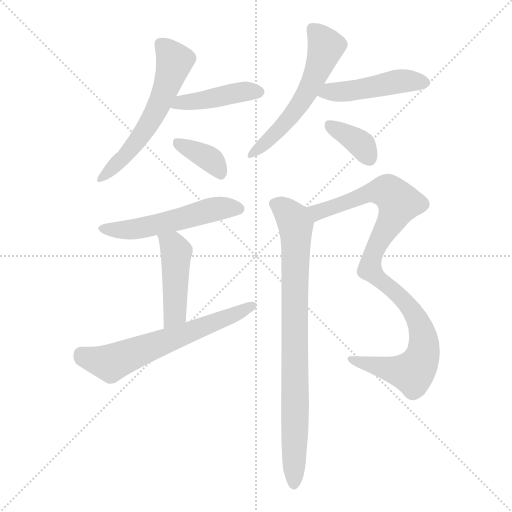
t = 0.00 s
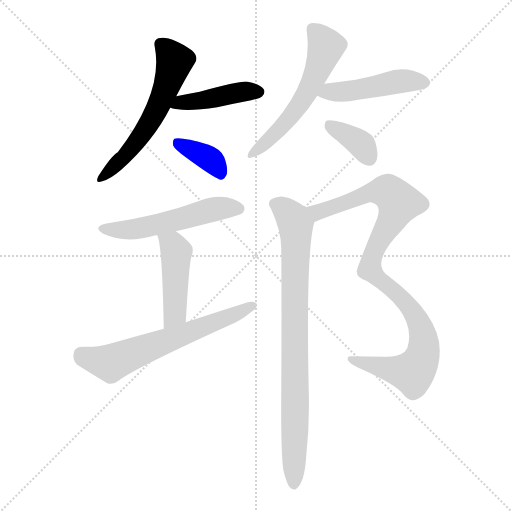
t = 1.58 s
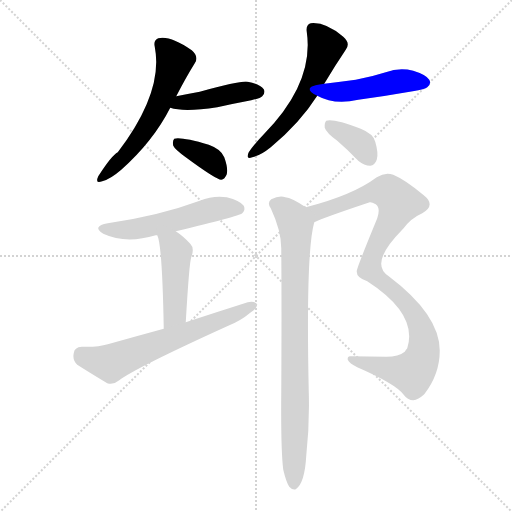
t = 3.16 s
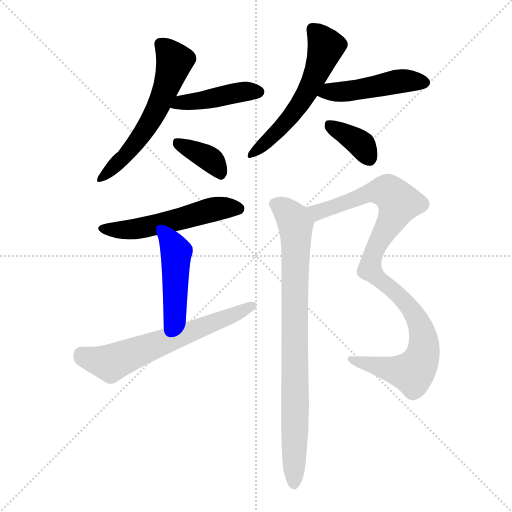
t = 4.73 s
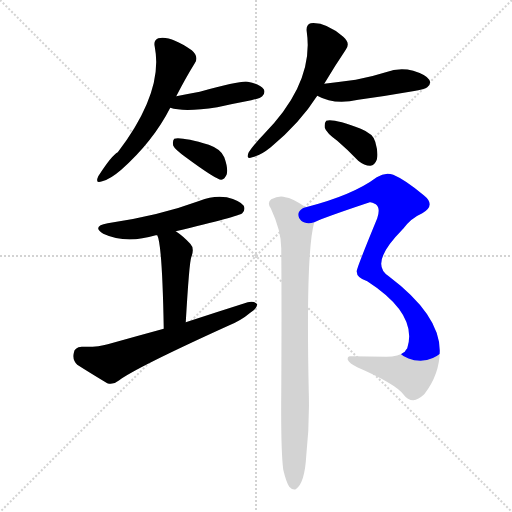
t = 6.31 s
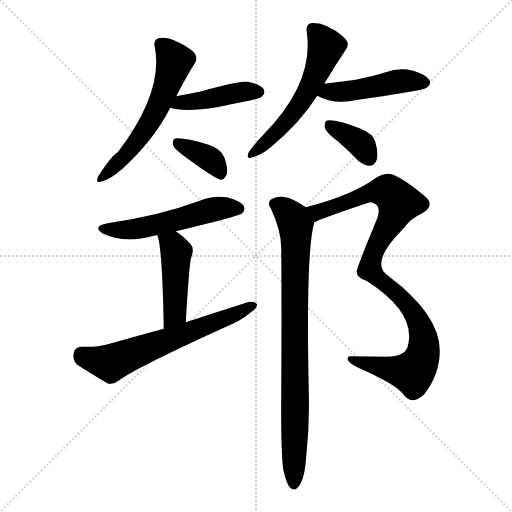
t = 7.89 s

The animated SVG that drew these frames (rendered in a browser with its animation timeline set to each time). Animation: 11 CSS @keyframes rules; one cycle of 7.89 s.

<svg version="1.1" viewBox="0 0 1024 1024" xmlns="http://www.w3.org/2000/svg">
  <g stroke="lightgray" stroke-dasharray="1,1" stroke-width="1" transform="scale(4, 4)">
    <line x1="0" y1="0" x2="256" y2="256"></line>
    <line x1="256" y1="0" x2="0" y2="256"></line>
    <line x1="128" y1="0" x2="128" y2="256"></line>
    <line x1="0" y1="128" x2="256" y2="128"></line>
  </g>
<g transform="scale(1, -1) translate(0, -900)">
   <style type="text/css">
    @keyframes keyframes0 {
      from {
       stroke: blue;
       stroke-dashoffset: 575;
       stroke-width: 128;
       }
       65% {
       animation-timing-function: step-end;
       stroke: blue;
       stroke-dashoffset: 0;
       stroke-width: 128;
       }
       to {
       stroke: black;
       stroke-width: 1024;
       }
       }
       #make-me-a-hanzi-animation-0 {
         animation: keyframes0 0.717936s both;
         animation-delay: 0.000000s;
         animation-timing-function: linear;
       }
    @keyframes keyframes1 {
      from {
       stroke: blue;
       stroke-dashoffset: 429;
       stroke-width: 128;
       }
       58% {
       animation-timing-function: step-end;
       stroke: blue;
       stroke-dashoffset: 0;
       stroke-width: 128;
       }
       to {
       stroke: black;
       stroke-width: 1024;
       }
       }
       #make-me-a-hanzi-animation-1 {
         animation: keyframes1 0.599121s both;
         animation-delay: 0.717936s;
         animation-timing-function: linear;
       }
    @keyframes keyframes2 {
      from {
       stroke: blue;
       stroke-dashoffset: 368;
       stroke-width: 128;
       }
       55% {
       animation-timing-function: step-end;
       stroke: blue;
       stroke-dashoffset: 0;
       stroke-width: 128;
       }
       to {
       stroke: black;
       stroke-width: 1024;
       }
       }
       #make-me-a-hanzi-animation-2 {
         animation: keyframes2 0.549479s both;
         animation-delay: 1.317057s;
         animation-timing-function: linear;
       }
    @keyframes keyframes3 {
      from {
       stroke: blue;
       stroke-dashoffset: 560;
       stroke-width: 128;
       }
       65% {
       animation-timing-function: step-end;
       stroke: blue;
       stroke-dashoffset: 0;
       stroke-width: 128;
       }
       to {
       stroke: black;
       stroke-width: 1024;
       }
       }
       #make-me-a-hanzi-animation-3 {
         animation: keyframes3 0.705729s both;
         animation-delay: 1.866536s;
         animation-timing-function: linear;
       }
    @keyframes keyframes4 {
      from {
       stroke: blue;
       stroke-dashoffset: 461;
       stroke-width: 128;
       }
       60% {
       animation-timing-function: step-end;
       stroke: blue;
       stroke-dashoffset: 0;
       stroke-width: 128;
       }
       to {
       stroke: black;
       stroke-width: 1024;
       }
       }
       #make-me-a-hanzi-animation-4 {
         animation: keyframes4 0.625163s both;
         animation-delay: 2.572266s;
         animation-timing-function: linear;
       }
    @keyframes keyframes5 {
      from {
       stroke: blue;
       stroke-dashoffset: 363;
       stroke-width: 128;
       }
       54% {
       animation-timing-function: step-end;
       stroke: blue;
       stroke-dashoffset: 0;
       stroke-width: 128;
       }
       to {
       stroke: black;
       stroke-width: 1024;
       }
       }
       #make-me-a-hanzi-animation-5 {
         animation: keyframes5 0.545410s both;
         animation-delay: 3.197428s;
         animation-timing-function: linear;
       }
    @keyframes keyframes6 {
      from {
       stroke: blue;
       stroke-dashoffset: 530;
       stroke-width: 128;
       }
       63% {
       animation-timing-function: step-end;
       stroke: blue;
       stroke-dashoffset: 0;
       stroke-width: 128;
       }
       to {
       stroke: black;
       stroke-width: 1024;
       }
       }
       #make-me-a-hanzi-animation-6 {
         animation: keyframes6 0.681315s both;
         animation-delay: 3.742839s;
         animation-timing-function: linear;
       }
    @keyframes keyframes7 {
      from {
       stroke: blue;
       stroke-dashoffset: 451;
       stroke-width: 128;
       }
       59% {
       animation-timing-function: step-end;
       stroke: blue;
       stroke-dashoffset: 0;
       stroke-width: 128;
       }
       to {
       stroke: black;
       stroke-width: 1024;
       }
       }
       #make-me-a-hanzi-animation-7 {
         animation: keyframes7 0.617025s both;
         animation-delay: 4.424154s;
         animation-timing-function: linear;
       }
    @keyframes keyframes8 {
      from {
       stroke: blue;
       stroke-dashoffset: 627;
       stroke-width: 128;
       }
       67% {
       animation-timing-function: step-end;
       stroke: blue;
       stroke-dashoffset: 0;
       stroke-width: 128;
       }
       to {
       stroke: black;
       stroke-width: 1024;
       }
       }
       #make-me-a-hanzi-animation-8 {
         animation: keyframes8 0.760254s both;
         animation-delay: 5.041178s;
         animation-timing-function: linear;
       }
    @keyframes keyframes9 {
      from {
       stroke: blue;
       stroke-dashoffset: 976;
       stroke-width: 128;
       }
       76% {
       animation-timing-function: step-end;
       stroke: blue;
       stroke-dashoffset: 0;
       stroke-width: 128;
       }
       to {
       stroke: black;
       stroke-width: 1024;
       }
       }
       #make-me-a-hanzi-animation-9 {
         animation: keyframes9 1.044271s both;
         animation-delay: 5.801432s;
         animation-timing-function: linear;
       }
    @keyframes keyframes10 {
      from {
       stroke: blue;
       stroke-dashoffset: 836;
       stroke-width: 128;
       }
       73% {
       animation-timing-function: step-end;
       stroke: blue;
       stroke-dashoffset: 0;
       stroke-width: 128;
       }
       to {
       stroke: black;
       stroke-width: 1024;
       }
       }
       #make-me-a-hanzi-animation-10 {
         animation: keyframes10 0.930339s both;
         animation-delay: 6.845703s;
         animation-timing-function: linear;
       }
</style>
<path d="M 352.5 707.5 Q 371.5 744.5 389.5 773.5 Q 398.5 786.5 383.5 799.5 Q 340.5 829.5 316.5 823.5 Q 306.5 819.5 309.5 806.5 Q 327.5 716.5 235.5 595.5 Q 223.5 589.5 196.5 547.5 Q 189.5 531.5 204.5 537.5 Q 220.5 541.5 242.5 560.5 Q 306.5 617.5 340.5 684.5 L 352.5 707.5 Z" fill="lightgray"></path> 
<path d="M 340.5 684.5 Q 367.5 675.5 434.5 685.5 Q 465.5 692.5 502.5 699.5 Q 521.5 703.5 524.5 707.5 Q 531.5 714.5 527.5 721.5 Q 520.5 731.5 495.5 736.5 Q 483.5 739.5 399.5 716.5 Q 377.5 712.5 352.5 707.5 C 323.5 701.5 311.5 692.5 340.5 684.5 Z" fill="lightgray"></path> 
<path d="M 371.5 585.5 Q 432.5 540.5 442.5 540.5 Q 449.5 541.5 453.5 551.5 Q 456.5 563.5 448.5 585.5 Q 442.5 601.5 417.5 610.5 Q 362.5 626.5 348.5 622.5 Q 344.5 618.5 346.5 608.5 Q 349.5 601.5 371.5 585.5 Z" fill="lightgray"></path> 
<path d="M 648.5 732.5 Q 670.5 769.5 691.5 800.5 Q 701.5 813.5 686.5 826.5 Q 650.5 856.5 621.5 853.5 Q 611.5 850.5 613.5 836.5 Q 628.5 734.5 528.5 632.5 Q 507.5 610.5 497.5 595.5 Q 490.5 580.5 504.5 585.5 Q 520.5 588.5 541.5 605.5 Q 599.5 653.5 634.5 708.5 L 648.5 732.5 Z" fill="lightgray"></path> 
<path d="M 634.5 708.5 Q 668.5 689.5 716.5 700.5 Q 768.5 707.5 825.5 717.5 Q 850.5 721.5 854.5 725.5 Q 863.5 732.5 858.5 740.5 Q 852.5 750.5 826.5 758.5 Q 798.5 765.5 771.5 755.5 Q 743.5 746.5 711.5 740.5 Q 681.5 736.5 648.5 732.5 C 618.5 728.5 607.5 722.5 634.5 708.5 Z" fill="lightgray"></path> 
<path d="M 674.5 618.5 Q 695.5 600.5 716.5 578.5 Q 728.5 568.5 740.5 568.5 Q 749.5 569.5 753.5 580.5 Q 757.5 592.5 750.5 616.5 Q 746.5 632.5 721.5 642.5 Q 666.5 663.5 652.5 658.5 Q 648.5 654.5 649.5 644.5 Q 652.5 634.5 674.5 618.5 Z" fill="lightgray"></path> 
<path d="M 351.5 437.5 Q 477.5 467.5 484.5 473.5 Q 491.5 480.5 487.5 488.5 Q 480.5 498.5 453.5 505.5 Q 426.5 509.5 399.5 498.5 Q 318.5 468.5 215.5 453.5 Q 182.5 447.5 206.5 432.5 Q 251.5 411.5 311.5 429.5 Q 312.5 429.5 314.5 429.5 L 351.5 437.5 Z" fill="lightgray"></path> 
<path d="M 371.5 255.5 Q 378.5 375.5 382.5 385.5 Q 389.5 403.5 380.5 412.5 Q 365.5 428.5 351.5 437.5 C 326.5 454.5 304.5 457.5 314.5 429.5 Q 324.5 411.5 327.5 242.5 C 328.5 212.5 369.5 225.5 371.5 255.5 Z" fill="lightgray"></path> 
<path d="M 327.5 242.5 Q 272.5 227.5 215.5 211.5 Q 196.5 205.5 163.5 206.5 Q 148.5 205.5 147.5 193.5 Q 144.5 180.5 154.5 170.5 Q 179.5 154.5 214.5 133.5 Q 226.5 129.5 238.5 139.5 Q 271.5 164.5 456.5 248.5 Q 481.5 258.5 500.5 274.5 Q 513.5 281.5 514.5 291.5 Q 508.5 298.5 495.5 295.5 Q 435.5 276.5 371.5 255.5 L 327.5 242.5 Z" fill="lightgray"></path> 
<path d="M 628.5 455.5 Q 646.5 464.5 739.5 495.5 Q 742.5 496.5 751.5 491.5 Q 761.5 484.5 754.5 463.5 Q 712.5 361.5 713.5 357.5 Q 712.5 344.5 734.5 337.5 Q 836.5 271.5 814.5 203.5 Q 811.5 200.5 809.5 196.5 Q 797.5 186.5 772.5 186.5 Q 735.5 187.5 701.5 187.5 Q 694.5 188.5 695.5 180.5 Q 698.5 173.5 714.5 165.5 Q 790.5 132.5 806.5 111.5 Q 815.5 99.5 826.5 99.5 Q 836.5 100.5 848.5 111.5 Q 879.5 151.5 879.5 198.5 Q 879.5 270.5 777.5 347.5 Q 737.5 372.5 803.5 439.5 Q 803.5 440.5 805.5 441.5 Q 821.5 463.5 844.5 473.5 Q 872.5 489.5 847.5 509.5 Q 810.5 540.5 786.5 550.5 Q 770.5 556.5 753.5 545.5 Q 705.5 509.5 611.5 485.5 C 582.5 477.5 600.5 444.5 628.5 455.5 Z" fill="lightgray"></path> 
<path d="M 566.5 -39.5 Q 572.5 -64.5 578.5 -73.5 Q 584.5 -80.5 591.5 -78.5 Q 609.5 -66.5 612.5 -11.5 Q 619.5 52.5 617.5 117.5 Q 611.5 396.5 628.5 455.5 C 632.5 472.5 632.5 472.5 611.5 485.5 Q 583.5 504.5 570.5 505.5 Q 558.5 509.5 542.5 501.5 Q 533.5 494.5 541.5 483.5 Q 562.5 438.5 562.5 403.5 Q 563.5 289.5 562.5 115.5 Q 561.5 0.5 566.5 -39.5 Z" fill="lightgray"></path> 
      <clipPath id="make-me-a-hanzi-clip-0">
      <path d="M 352.5 707.5 Q 371.5 744.5 389.5 773.5 Q 398.5 786.5 383.5 799.5 Q 340.5 829.5 316.5 823.5 Q 306.5 819.5 309.5 806.5 Q 327.5 716.5 235.5 595.5 Q 223.5 589.5 196.5 547.5 Q 189.5 531.5 204.5 537.5 Q 220.5 541.5 242.5 560.5 Q 306.5 617.5 340.5 684.5 L 352.5 707.5 Z" fill="lightgray"></path>
      </clipPath>
      <path clip-path="url(#make-me-a-hanzi-clip-0)" d="M 321.5 811.5 L 349.5 777.5 L 317.5 688.5 L 261.5 600.5 L 207.5 547.5 " fill="none" id="make-me-a-hanzi-animation-0" stroke-dasharray="447 894" stroke-linecap="round"></path>

      <clipPath id="make-me-a-hanzi-clip-1">
      <path d="M 340.5 684.5 Q 367.5 675.5 434.5 685.5 Q 465.5 692.5 502.5 699.5 Q 521.5 703.5 524.5 707.5 Q 531.5 714.5 527.5 721.5 Q 520.5 731.5 495.5 736.5 Q 483.5 739.5 399.5 716.5 Q 377.5 712.5 352.5 707.5 C 323.5 701.5 311.5 692.5 340.5 684.5 Z" fill="lightgray"></path>
      </clipPath>
      <path clip-path="url(#make-me-a-hanzi-clip-1)" d="M 346.5 688.5 L 454.5 711.5 L 516.5 716.5 " fill="none" id="make-me-a-hanzi-animation-1" stroke-dasharray="301 602" stroke-linecap="round"></path>

      <clipPath id="make-me-a-hanzi-clip-2">
      <path d="M 371.5 585.5 Q 432.5 540.5 442.5 540.5 Q 449.5 541.5 453.5 551.5 Q 456.5 563.5 448.5 585.5 Q 442.5 601.5 417.5 610.5 Q 362.5 626.5 348.5 622.5 Q 344.5 618.5 346.5 608.5 Q 349.5 601.5 371.5 585.5 Z" fill="lightgray"></path>
      </clipPath>
      <path clip-path="url(#make-me-a-hanzi-clip-2)" d="M 353.5 614.5 L 421.5 580.5 L 442.5 551.5 " fill="none" id="make-me-a-hanzi-animation-2" stroke-dasharray="240 480" stroke-linecap="round"></path>

      <clipPath id="make-me-a-hanzi-clip-3">
      <path d="M 648.5 732.5 Q 670.5 769.5 691.5 800.5 Q 701.5 813.5 686.5 826.5 Q 650.5 856.5 621.5 853.5 Q 611.5 850.5 613.5 836.5 Q 628.5 734.5 528.5 632.5 Q 507.5 610.5 497.5 595.5 Q 490.5 580.5 504.5 585.5 Q 520.5 588.5 541.5 605.5 Q 599.5 653.5 634.5 708.5 L 648.5 732.5 Z" fill="lightgray"></path>
      </clipPath>
      <path clip-path="url(#make-me-a-hanzi-clip-3)" d="M 625.5 841.5 L 651.5 803.5 L 625.5 737.5 L 581.5 666.5 L 506.5 594.5 " fill="none" id="make-me-a-hanzi-animation-3" stroke-dasharray="432 864" stroke-linecap="round"></path>

      <clipPath id="make-me-a-hanzi-clip-4">
      <path d="M 634.5 708.5 Q 668.5 689.5 716.5 700.5 Q 768.5 707.5 825.5 717.5 Q 850.5 721.5 854.5 725.5 Q 863.5 732.5 858.5 740.5 Q 852.5 750.5 826.5 758.5 Q 798.5 765.5 771.5 755.5 Q 743.5 746.5 711.5 740.5 Q 681.5 736.5 648.5 732.5 C 618.5 728.5 607.5 722.5 634.5 708.5 Z" fill="lightgray"></path>
      </clipPath>
      <path clip-path="url(#make-me-a-hanzi-clip-4)" d="M 643.5 711.5 L 805.5 738.5 L 846.5 735.5 " fill="none" id="make-me-a-hanzi-animation-4" stroke-dasharray="333 666" stroke-linecap="round"></path>

      <clipPath id="make-me-a-hanzi-clip-5">
      <path d="M 674.5 618.5 Q 695.5 600.5 716.5 578.5 Q 728.5 568.5 740.5 568.5 Q 749.5 569.5 753.5 580.5 Q 757.5 592.5 750.5 616.5 Q 746.5 632.5 721.5 642.5 Q 666.5 663.5 652.5 658.5 Q 648.5 654.5 649.5 644.5 Q 652.5 634.5 674.5 618.5 Z" fill="lightgray"></path>
      </clipPath>
      <path clip-path="url(#make-me-a-hanzi-clip-5)" d="M 657.5 650.5 L 724.5 609.5 L 738.5 584.5 " fill="none" id="make-me-a-hanzi-animation-5" stroke-dasharray="235 470" stroke-linecap="round"></path>

      <clipPath id="make-me-a-hanzi-clip-6">
      <path d="M 351.5 437.5 Q 477.5 467.5 484.5 473.5 Q 491.5 480.5 487.5 488.5 Q 480.5 498.5 453.5 505.5 Q 426.5 509.5 399.5 498.5 Q 318.5 468.5 215.5 453.5 Q 182.5 447.5 206.5 432.5 Q 251.5 411.5 311.5 429.5 Q 312.5 429.5 314.5 429.5 L 351.5 437.5 Z" fill="lightgray"></path>
      </clipPath>
      <path clip-path="url(#make-me-a-hanzi-clip-6)" d="M 208.5 444.5 L 269.5 441.5 L 413.5 478.5 L 477.5 482.5 " fill="none" id="make-me-a-hanzi-animation-6" stroke-dasharray="402 804" stroke-linecap="round"></path>

      <clipPath id="make-me-a-hanzi-clip-7">
      <path d="M 371.5 255.5 Q 378.5 375.5 382.5 385.5 Q 389.5 403.5 380.5 412.5 Q 365.5 428.5 351.5 437.5 C 326.5 454.5 304.5 457.5 314.5 429.5 Q 324.5 411.5 327.5 242.5 C 328.5 212.5 369.5 225.5 371.5 255.5 Z" fill="lightgray"></path>
      </clipPath>
      <path clip-path="url(#make-me-a-hanzi-clip-7)" d="M 320.5 429.5 L 345.5 409.5 L 352.5 396.5 L 350.5 273.5 L 331.5 256.5 " fill="none" id="make-me-a-hanzi-animation-7" stroke-dasharray="323 646" stroke-linecap="round"></path>

      <clipPath id="make-me-a-hanzi-clip-8">
      <path d="M 327.5 242.5 Q 272.5 227.5 215.5 211.5 Q 196.5 205.5 163.5 206.5 Q 148.5 205.5 147.5 193.5 Q 144.5 180.5 154.5 170.5 Q 179.5 154.5 214.5 133.5 Q 226.5 129.5 238.5 139.5 Q 271.5 164.5 456.5 248.5 Q 481.5 258.5 500.5 274.5 Q 513.5 281.5 514.5 291.5 Q 508.5 298.5 495.5 295.5 Q 435.5 276.5 371.5 255.5 L 327.5 242.5 Z" fill="lightgray"></path>
      </clipPath>
      <path clip-path="url(#make-me-a-hanzi-clip-8)" d="M 161.5 192.5 L 197.5 177.5 L 226.5 175.5 L 507.5 288.5 " fill="none" id="make-me-a-hanzi-animation-8" stroke-dasharray="499 998" stroke-linecap="round"></path>

      <clipPath id="make-me-a-hanzi-clip-9">
      <path d="M 628.5 455.5 Q 646.5 464.5 739.5 495.5 Q 742.5 496.5 751.5 491.5 Q 761.5 484.5 754.5 463.5 Q 712.5 361.5 713.5 357.5 Q 712.5 344.5 734.5 337.5 Q 836.5 271.5 814.5 203.5 Q 811.5 200.5 809.5 196.5 Q 797.5 186.5 772.5 186.5 Q 735.5 187.5 701.5 187.5 Q 694.5 188.5 695.5 180.5 Q 698.5 173.5 714.5 165.5 Q 790.5 132.5 806.5 111.5 Q 815.5 99.5 826.5 99.5 Q 836.5 100.5 848.5 111.5 Q 879.5 151.5 879.5 198.5 Q 879.5 270.5 777.5 347.5 Q 737.5 372.5 803.5 439.5 Q 803.5 440.5 805.5 441.5 Q 821.5 463.5 844.5 473.5 Q 872.5 489.5 847.5 509.5 Q 810.5 540.5 786.5 550.5 Q 770.5 556.5 753.5 545.5 Q 705.5 509.5 611.5 485.5 C 582.5 477.5 600.5 444.5 628.5 455.5 Z" fill="lightgray"></path>
      </clipPath>
      <path clip-path="url(#make-me-a-hanzi-clip-9)" d="M 621.5 484.5 L 635.5 475.5 L 734.5 513.5 L 765.5 518.5 L 776.5 516.5 L 797.5 494.5 L 743.5 386.5 L 739.5 361.5 L 824.5 278.5 L 845.5 230.5 L 846.5 192.5 L 838.5 171.5 L 823.5 154.5 L 702.5 180.5 " fill="none" id="make-me-a-hanzi-animation-9" stroke-dasharray="848 1696" stroke-linecap="round"></path>

      <clipPath id="make-me-a-hanzi-clip-10">
      <path d="M 566.5 -39.5 Q 572.5 -64.5 578.5 -73.5 Q 584.5 -80.5 591.5 -78.5 Q 609.5 -66.5 612.5 -11.5 Q 619.5 52.5 617.5 117.5 Q 611.5 396.5 628.5 455.5 C 632.5 472.5 632.5 472.5 611.5 485.5 Q 583.5 504.5 570.5 505.5 Q 558.5 509.5 542.5 501.5 Q 533.5 494.5 541.5 483.5 Q 562.5 438.5 562.5 403.5 Q 563.5 289.5 562.5 115.5 Q 561.5 0.5 566.5 -39.5 Z" fill="lightgray"></path>
      </clipPath>
      <path clip-path="url(#make-me-a-hanzi-clip-10)" d="M 549.5 492.5 L 569.5 480.5 L 591.5 450.5 L 587.5 -68.5 " fill="none" id="make-me-a-hanzi-animation-10" stroke-dasharray="708 1416" stroke-linecap="round"></path>

</g>
</svg>
